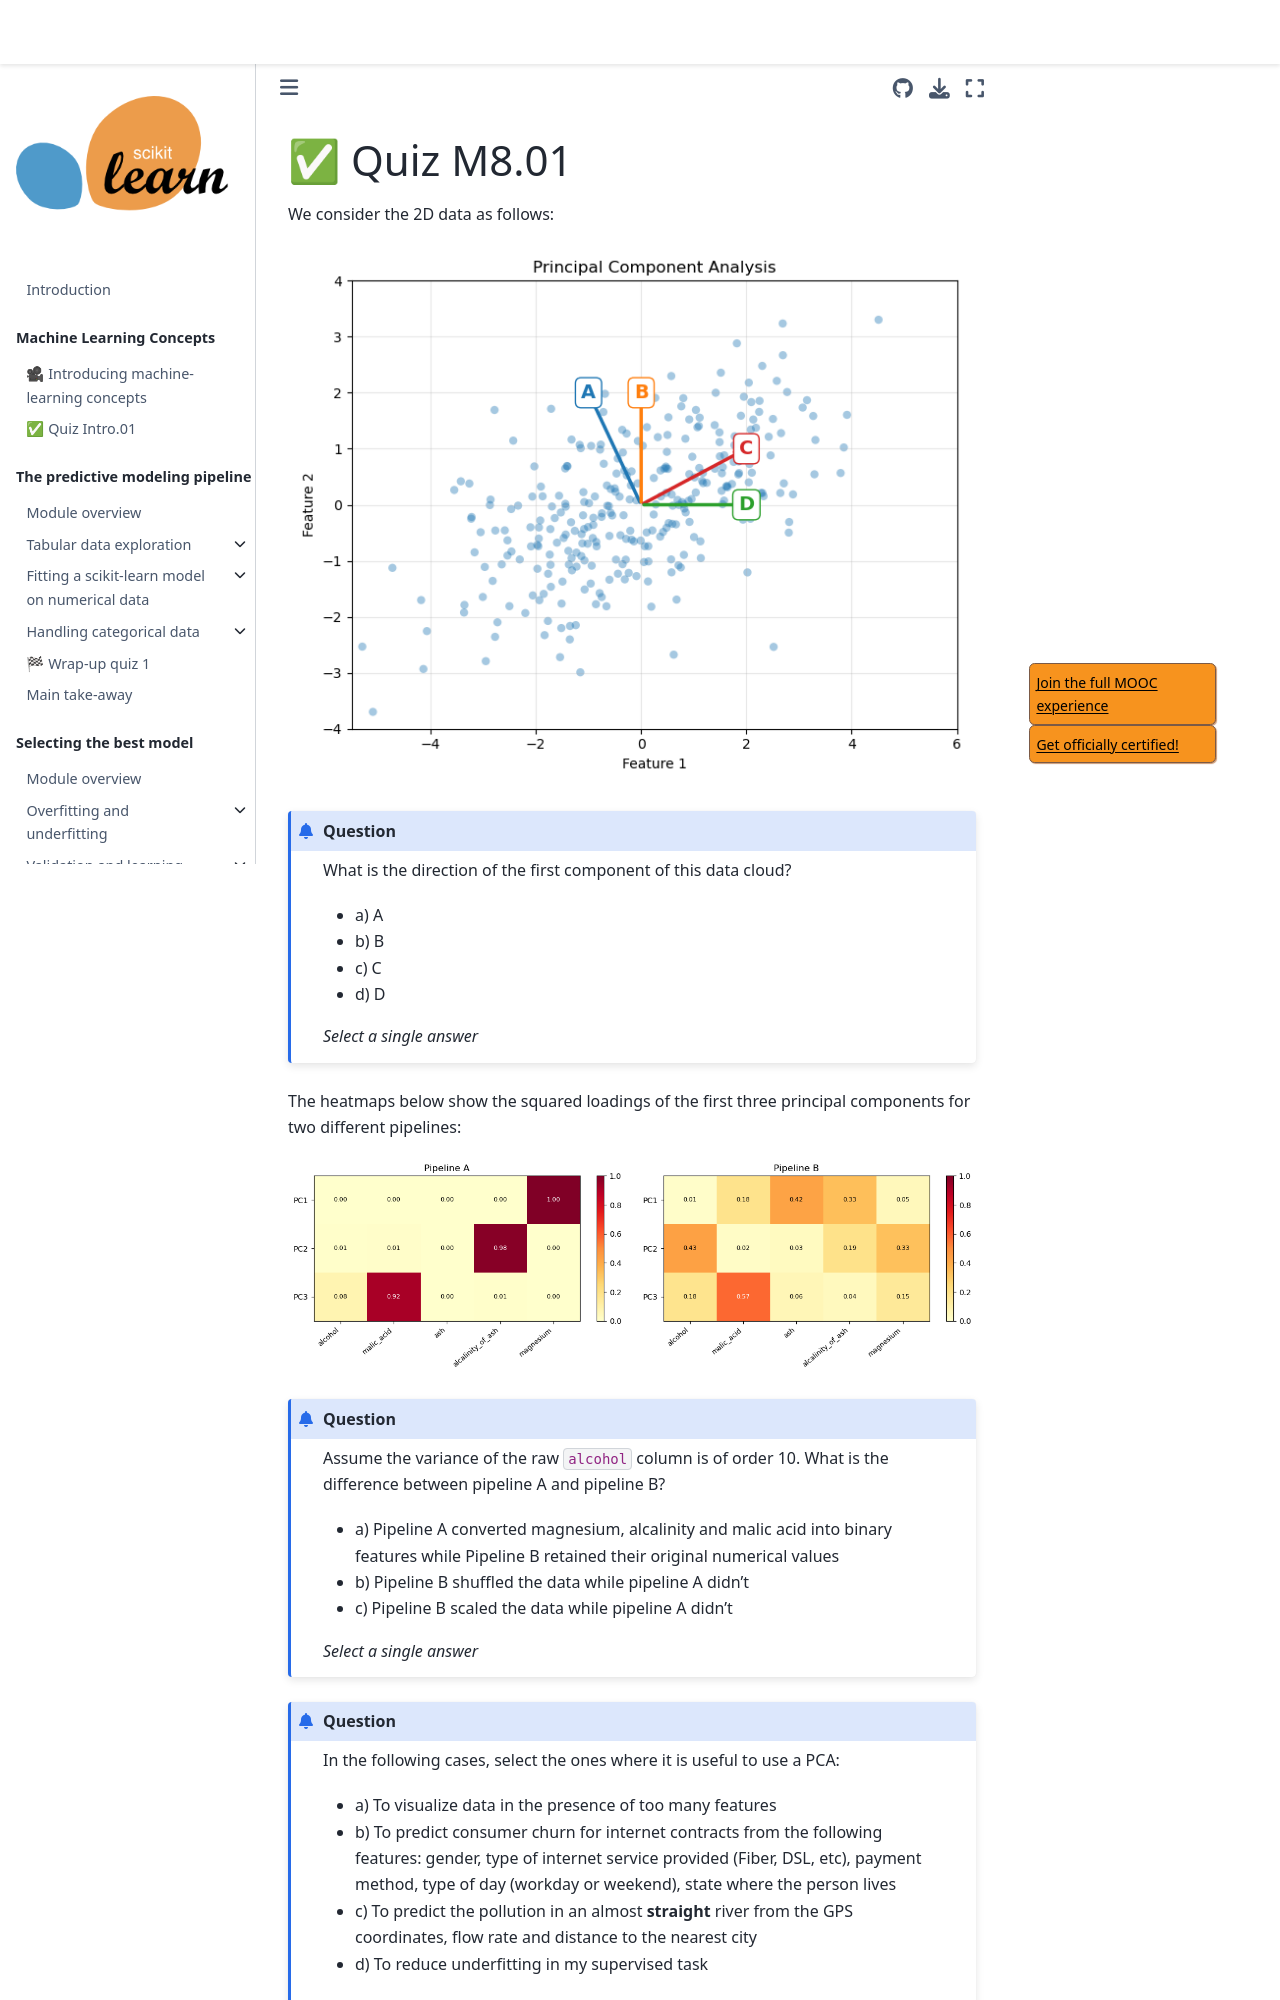

repository: INRIA/scikit-learn-mooc · page: dimensionality/dimred_quiz_m8_01.html · generator: jekyll

# ✅ Quiz M8.01


We consider the 2D data as follows:

![PCA data cloud](../../figures/pca_cloud_quiz.png)


```{admonition} Question
What is the direction of the first component of this data cloud?

- a) A
- b) B
- c) C
- d) D

_Select a single answer_

```

+++

The heatmaps below show the squared loadings of the first three principal
components for two different pipelines:

![PCA heatmap](../../figures/pca_heatmap.png)

```{admonition} Question
Assume the variance of the raw `alcohol` column is of order 10. What is the
difference between pipeline A and pipeline B?

- a) Pipeline A converted magnesium, alcalinity and malic acid into binary
  features while Pipeline B retained their original numerical values
- b) Pipeline B shuffled the data while pipeline A didn't
- c) Pipeline B scaled the data while pipeline A didn't

_Select a single answer_
```

+++

```{admonition} Question
In the following cases, select the ones where it is useful to use a PCA:

- a) To visualize data in the presence of too many features
- b) To predict consumer churn for internet contracts from the following
  features: gender, type of internet service provided (Fiber, DSL, etc), payment
  method, type of day (workday or weekend), state where the person lives
- c) To predict the pollution in an almost **straight** river from the GPS
  coordinates, flow rate and distance to the nearest city
- d) To reduce underfitting in my supervised task
